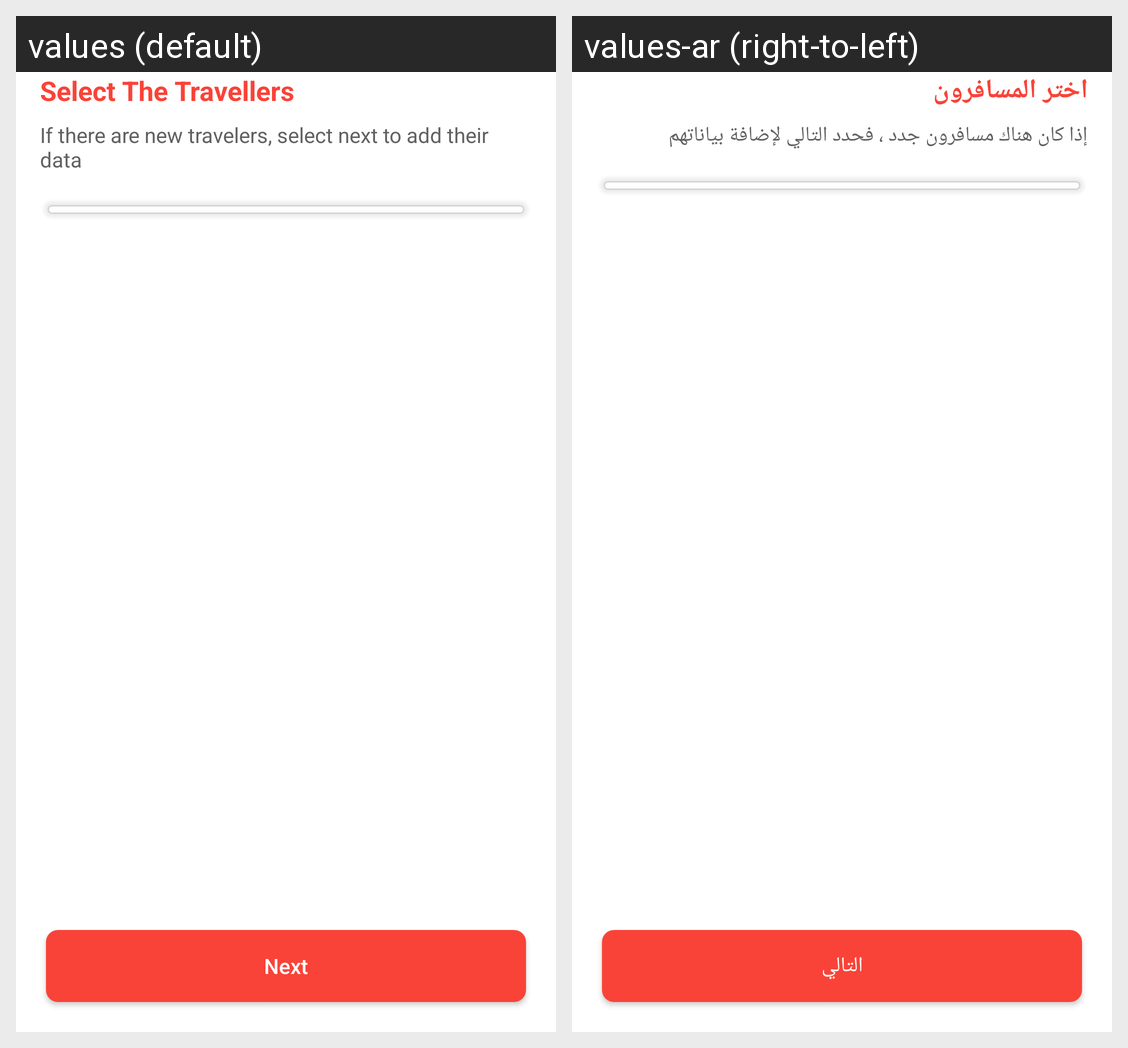

Here is an Android app screen in its default locale and in the app's own translations. Write out the translated-string differences for the strings that appear on this screen.
Android screen res/layout/fragment_select_travellers.xml rendered under 2 locales, left to right: values (default), values-ar (right-to-left). Device: Nexus 5 (rendered at 1080×1920; each locale shown at half size, 540×960, under a caption strip naming it); theme AppTheme.
Strings drawn on this screen, with the default value and each locale's value (text and hints the layout hard-codes, and strings that could not be matched under every locale, appear in the picture but are not listed):

select_the_travellers
  values: Select The Travellers
  values-ar: اختر المسافرون

if_there_are_new_travelers_select_next_to_add_their_data
  values: If there are new travelers, select next to add their data
  values-ar: إذا كان هناك مسافرون جدد ، فحدد التالي لإضافة بياناتهم

next
  values: Next
  values-ar: التالي
